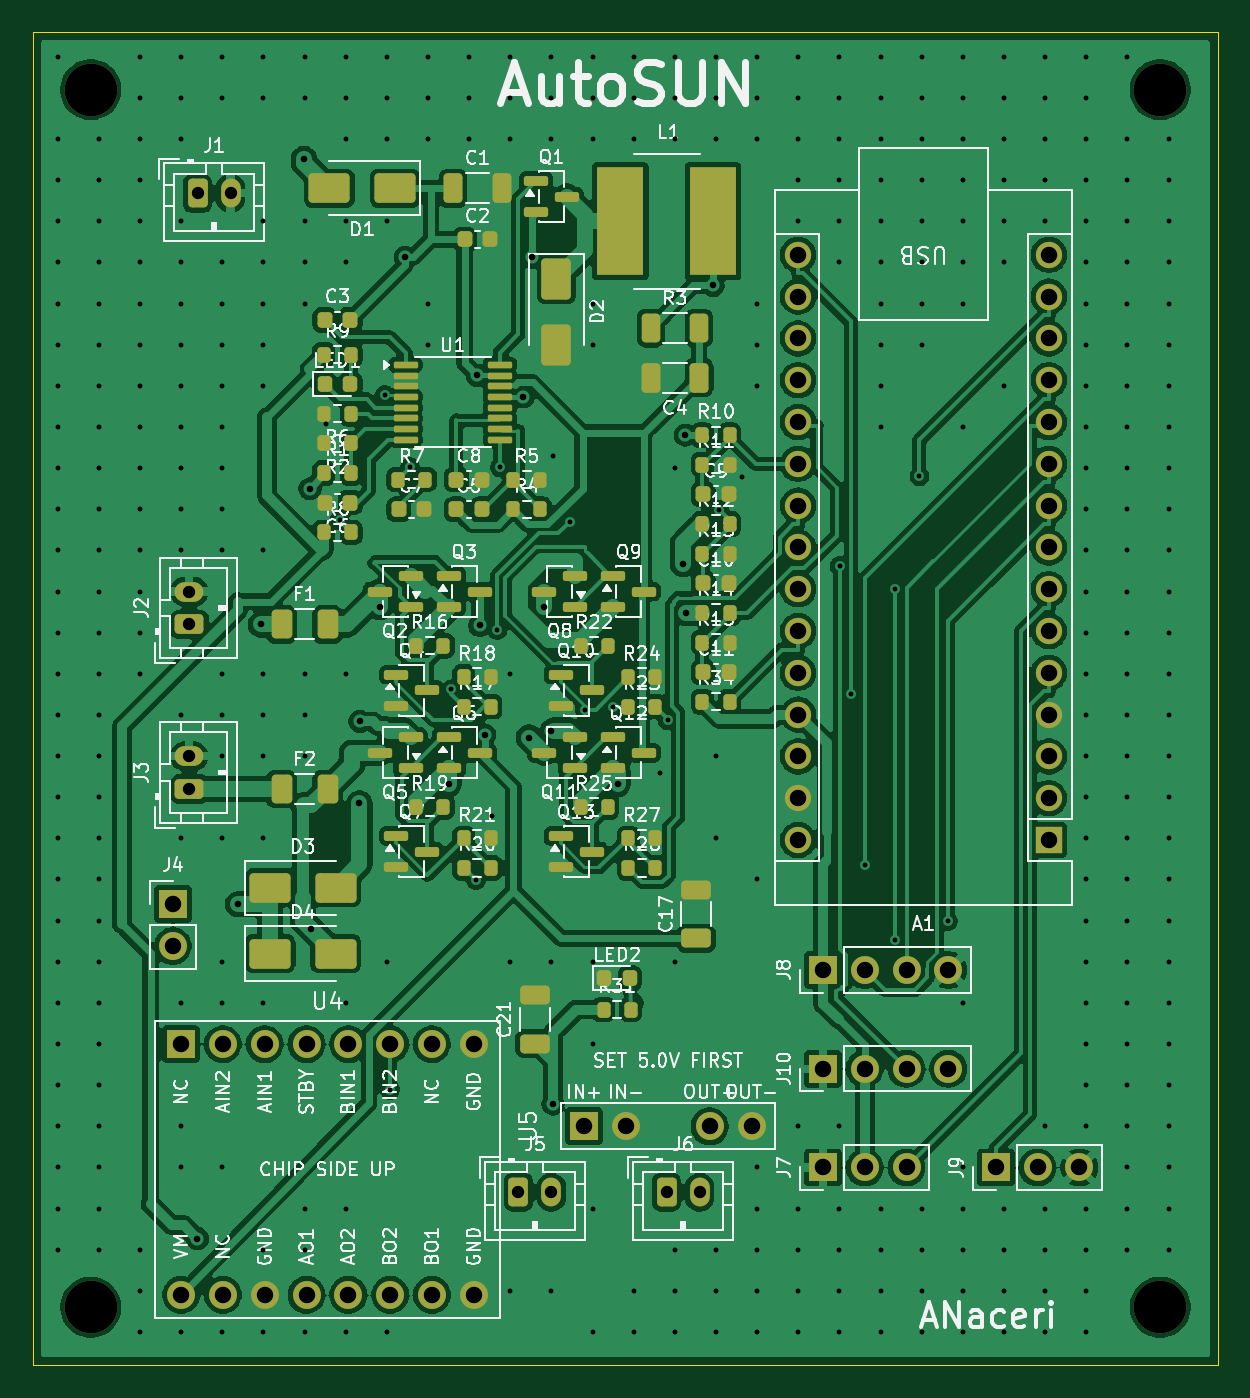
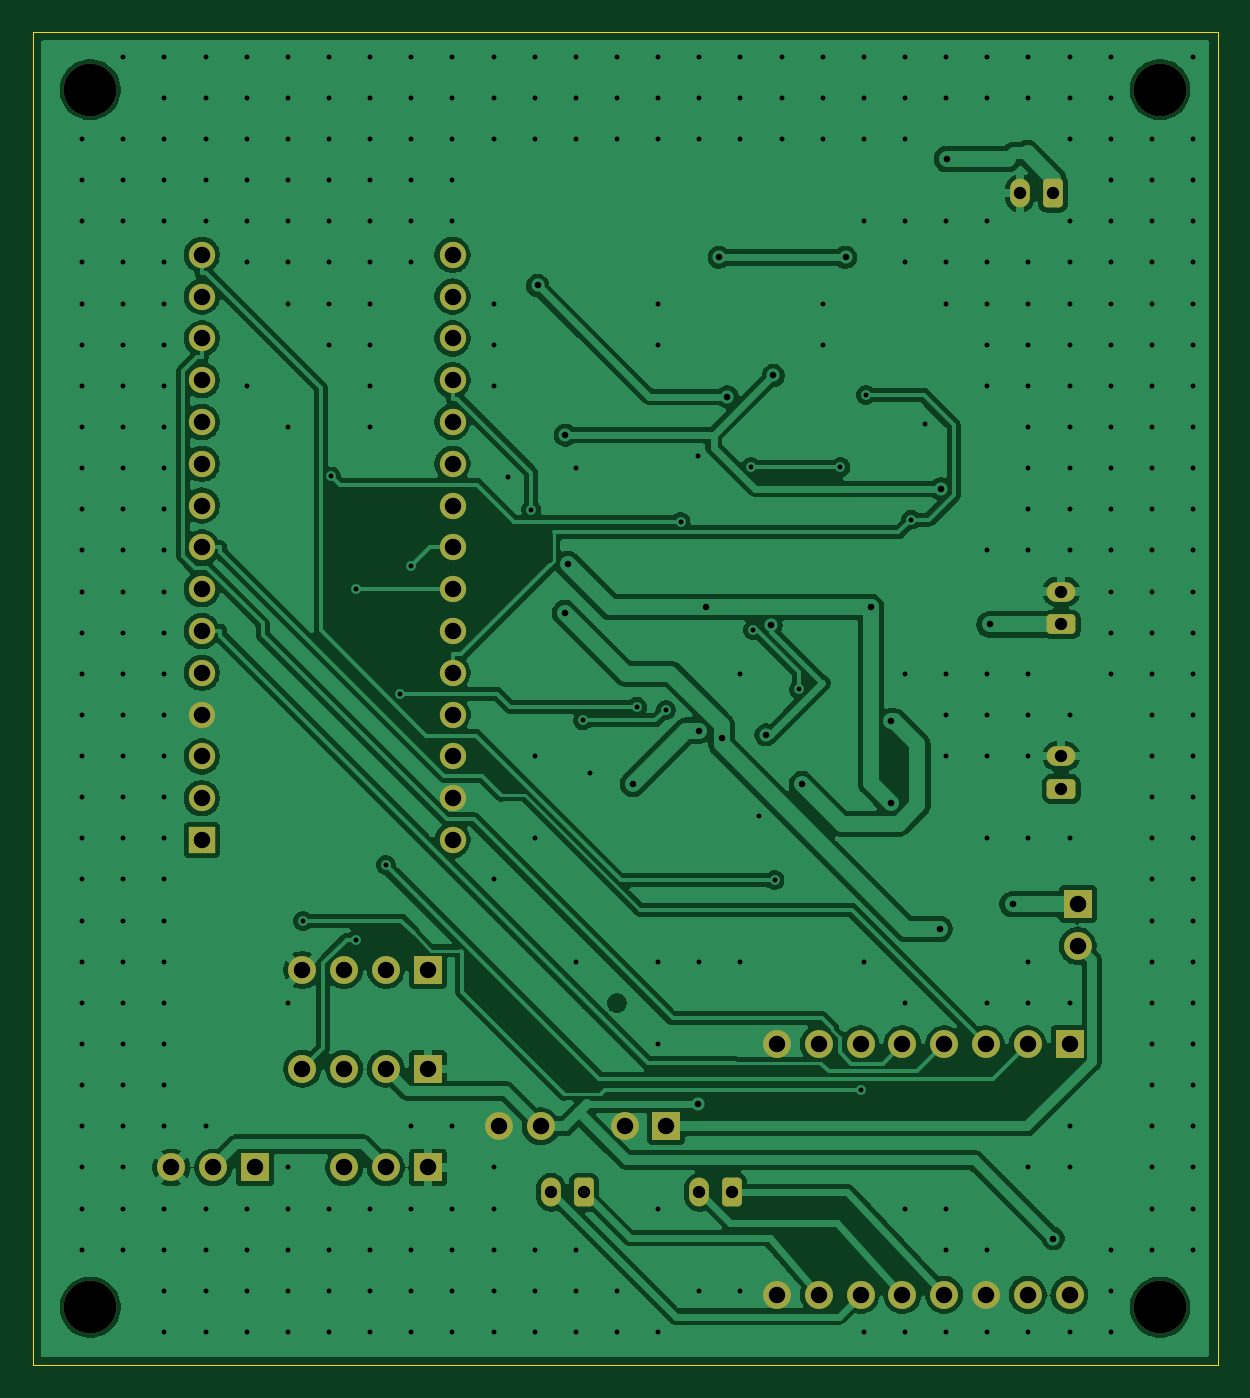
Circuit board: 11 layer files. Board 72.0 x 81.0 mm.
- bottom_copper: solar_car-B_Cu.gbl (177385 bytes)
- bottom_mask: solar_car-B_Mask.gbs (4147 bytes)
- paste: solar_car-B_Paste.gbp (490 bytes)
- bottom_silk: solar_car-B_Silkscreen.gbo (4157 bytes)
- outline: solar_car-Edge_Cuts.gm1 (656 bytes)
- top_copper: solar_car-F_Cu.gtl (300422 bytes)
- top_mask: solar_car-F_Mask.gts (12134 bytes)
- paste: solar_car-F_Paste.gtp (9002 bytes)
- top_silk: solar_car-F_Silkscreen.gto (187760 bytes)
- drill: solar_car-NPTH.drl (384 bytes)
- drill: solar_car-PTH.drl (7887 bytes)

=== bottom_copper: solar_car-B_Cu.gbl (177385 bytes, source omitted) ===
=== bottom_mask: solar_car-B_Mask.gbs ===
G04 #@! TF.GenerationSoftware,KiCad,Pcbnew,10.0.8*
G04 #@! TF.CreationDate,2026-11-24T00:13:50-05:00*
G04 #@! TF.ProjectId,solar_car,736f6c61-725f-4636-9172-2e6b69636164,rev?*
G04 #@! TF.SameCoordinates,Original*
G04 #@! TF.FileFunction,Soldermask,Bot*
G04 #@! TF.FilePolarity,Negative*
%FSLAX46Y46*%
G04 Gerber Fmt 4.6, Leading zero omitted, Abs format (unit mm)*
G04 Created by KiCad (PCBNEW 10.0.8) date 2026-11-24 00:13:50*
%MOMM*%
%LPD*%
G01*
G04 APERTURE LIST*
G04 Aperture macros list*
%AMRoundRect*
0 Rectangle with rounded corners*
0 $1 Rounding radius*
0 $2 $3 $4 $5 $6 $7 $8 $9 X,Y pos of 4 corners*
0 Add a 4 corners polygon primitive as box body*
4,1,4,$2,$3,$4,$5,$6,$7,$8,$9,$2,$3,0*
0 Add four circle primitives for the rounded corners*
1,1,$1+$1,$2,$3*
1,1,$1+$1,$4,$5*
1,1,$1+$1,$6,$7*
1,1,$1+$1,$8,$9*
0 Add four rect primitives between the rounded corners*
20,1,$1+$1,$2,$3,$4,$5,0*
20,1,$1+$1,$4,$5,$6,$7,0*
20,1,$1+$1,$6,$7,$8,$9,0*
20,1,$1+$1,$8,$9,$2,$3,0*%
G04 Aperture macros list end*
%ADD10RoundRect,0.250000X-0.350000X-0.625000X0.350000X-0.625000X0.350000X0.625000X-0.350000X0.625000X0*%
%ADD11O,1.200000X1.750000*%
%ADD12RoundRect,0.250000X0.625000X-0.350000X0.625000X0.350000X-0.625000X0.350000X-0.625000X-0.350000X0*%
%ADD13O,1.750000X1.200000*%
%ADD14C,3.200000*%
%ADD15R,1.700000X1.700000*%
%ADD16C,1.700000*%
%ADD17R,1.600000X1.600000*%
%ADD18O,1.600000X1.600000*%
G04 APERTURE END LIST*
D10*
G04 #@! TO.C,J1*
X110000000Y-109800000D03*
D11*
X112000000Y-109800000D03*
G04 #@! TD*
D10*
G04 #@! TO.C,J5*
X129500000Y-170500000D03*
D11*
X131500000Y-170500000D03*
G04 #@! TD*
D12*
G04 #@! TO.C,J2*
X109500000Y-136000000D03*
D13*
X109500000Y-134000000D03*
G04 #@! TD*
D14*
G04 #@! TO.C,H3*
X103500000Y-177500000D03*
G04 #@! TD*
D15*
G04 #@! TO.C,U4*
X109000000Y-161500000D03*
D16*
X111540000Y-161500000D03*
X114080000Y-161500000D03*
X116620000Y-161500000D03*
X119160000Y-161500000D03*
X121700000Y-161500000D03*
X124240000Y-161500000D03*
X126780000Y-161500000D03*
X109000000Y-176740000D03*
X111540000Y-176740000D03*
X114080000Y-176740000D03*
X116620000Y-176740000D03*
X119160000Y-176740000D03*
X121700000Y-176740000D03*
X124240000Y-176740000D03*
X126780000Y-176740000D03*
G04 #@! TD*
D12*
G04 #@! TO.C,J3*
X109500000Y-146000000D03*
D13*
X109500000Y-144000000D03*
G04 #@! TD*
D14*
G04 #@! TO.C,H4*
X168500000Y-177500000D03*
G04 #@! TD*
G04 #@! TO.C,H2*
X168500000Y-103500000D03*
G04 #@! TD*
D15*
G04 #@! TO.C,J4*
X108500000Y-153000000D03*
D16*
X108500000Y-155540000D03*
G04 #@! TD*
D17*
G04 #@! TO.C,A1*
X161730000Y-149100000D03*
D18*
X161730000Y-146560000D03*
X161730000Y-144020000D03*
X161730000Y-141480000D03*
X161730000Y-138940000D03*
X161730000Y-136400000D03*
X161730000Y-133860000D03*
X161730000Y-131320000D03*
X161730000Y-128780000D03*
X161730000Y-126240000D03*
X161730000Y-123700000D03*
X161730000Y-121160000D03*
X161730000Y-118620000D03*
X161730000Y-116080000D03*
X161730000Y-113540000D03*
X146490000Y-113540000D03*
X146490000Y-116080000D03*
X146490000Y-118620000D03*
X146490000Y-121160000D03*
X146490000Y-123700000D03*
X146490000Y-126240000D03*
X146490000Y-128780000D03*
X146490000Y-131320000D03*
X146490000Y-133860000D03*
X146490000Y-136400000D03*
X146490000Y-138940000D03*
X146490000Y-141480000D03*
X146490000Y-144020000D03*
X146490000Y-146560000D03*
X146490000Y-149100000D03*
G04 #@! TD*
D15*
G04 #@! TO.C,J10*
X148000000Y-163000000D03*
D16*
X150540000Y-163000000D03*
X153080000Y-163000000D03*
X155620000Y-163000000D03*
G04 #@! TD*
D14*
G04 #@! TO.C,H1*
X103500000Y-103500000D03*
G04 #@! TD*
D15*
G04 #@! TO.C,J8*
X148000000Y-157000000D03*
D16*
X150540000Y-157000000D03*
X153080000Y-157000000D03*
X155620000Y-157000000D03*
G04 #@! TD*
D15*
G04 #@! TO.C,J9*
X158500000Y-169000000D03*
D16*
X161040000Y-169000000D03*
X163580000Y-169000000D03*
G04 #@! TD*
D15*
G04 #@! TO.C,U5*
X133500000Y-166500000D03*
D16*
X136040000Y-166500000D03*
X141120000Y-166500000D03*
X143660000Y-166500000D03*
G04 #@! TD*
D15*
G04 #@! TO.C,J7*
X148000000Y-169000000D03*
D16*
X150540000Y-169000000D03*
X153080000Y-169000000D03*
G04 #@! TD*
D10*
G04 #@! TO.C,J6*
X138500000Y-170500000D03*
D11*
X140500000Y-170500000D03*
G04 #@! TD*
M02*

=== paste: solar_car-B_Paste.gbp ===
G04 #@! TF.GenerationSoftware,KiCad,Pcbnew,10.0.8*
G04 #@! TF.CreationDate,2026-11-24T00:13:50-05:00*
G04 #@! TF.ProjectId,solar_car,736f6c61-725f-4636-9172-2e6b69636164,rev?*
G04 #@! TF.SameCoordinates,Original*
G04 #@! TF.FileFunction,Paste,Bot*
G04 #@! TF.FilePolarity,Positive*
%FSLAX46Y46*%
G04 Gerber Fmt 4.6, Leading zero omitted, Abs format (unit mm)*
G04 Created by KiCad (PCBNEW 10.0.8) date 2026-11-24 00:13:50*
%MOMM*%
%LPD*%
G01*
G04 APERTURE LIST*
G04 APERTURE END LIST*
M02*

=== bottom_silk: solar_car-B_Silkscreen.gbo ===
G04 #@! TF.GenerationSoftware,KiCad,Pcbnew,10.0.8*
G04 #@! TF.CreationDate,2026-11-24T00:13:50-05:00*
G04 #@! TF.ProjectId,solar_car,736f6c61-725f-4636-9172-2e6b69636164,rev?*
G04 #@! TF.SameCoordinates,Original*
G04 #@! TF.FileFunction,Legend,Bot*
G04 #@! TF.FilePolarity,Positive*
%FSLAX46Y46*%
G04 Gerber Fmt 4.6, Leading zero omitted, Abs format (unit mm)*
G04 Created by KiCad (PCBNEW 10.0.8) date 2026-11-24 00:13:50*
%MOMM*%
%LPD*%
G01*
G04 APERTURE LIST*
G04 Aperture macros list*
%AMRoundRect*
0 Rectangle with rounded corners*
0 $1 Rounding radius*
0 $2 $3 $4 $5 $6 $7 $8 $9 X,Y pos of 4 corners*
0 Add a 4 corners polygon primitive as box body*
4,1,4,$2,$3,$4,$5,$6,$7,$8,$9,$2,$3,0*
0 Add four circle primitives for the rounded corners*
1,1,$1+$1,$2,$3*
1,1,$1+$1,$4,$5*
1,1,$1+$1,$6,$7*
1,1,$1+$1,$8,$9*
0 Add four rect primitives between the rounded corners*
20,1,$1+$1,$2,$3,$4,$5,0*
20,1,$1+$1,$4,$5,$6,$7,0*
20,1,$1+$1,$6,$7,$8,$9,0*
20,1,$1+$1,$8,$9,$2,$3,0*%
G04 Aperture macros list end*
%ADD10RoundRect,0.250000X-0.350000X-0.625000X0.350000X-0.625000X0.350000X0.625000X-0.350000X0.625000X0*%
%ADD11O,1.200000X1.750000*%
%ADD12RoundRect,0.250000X0.625000X-0.350000X0.625000X0.350000X-0.625000X0.350000X-0.625000X-0.350000X0*%
%ADD13O,1.750000X1.200000*%
%ADD14C,3.200000*%
%ADD15R,1.700000X1.700000*%
%ADD16C,1.700000*%
%ADD17R,1.600000X1.600000*%
%ADD18O,1.600000X1.600000*%
G04 APERTURE END LIST*
%LPC*%
D10*
G04 #@! TO.C,J1*
X110000000Y-109800000D03*
D11*
X112000000Y-109800000D03*
G04 #@! TD*
D10*
G04 #@! TO.C,J5*
X129500000Y-170500000D03*
D11*
X131500000Y-170500000D03*
G04 #@! TD*
D12*
G04 #@! TO.C,J2*
X109500000Y-136000000D03*
D13*
X109500000Y-134000000D03*
G04 #@! TD*
D14*
G04 #@! TO.C,H3*
X103500000Y-177500000D03*
G04 #@! TD*
D15*
G04 #@! TO.C,U4*
X109000000Y-161500000D03*
D16*
X111540000Y-161500000D03*
X114080000Y-161500000D03*
X116620000Y-161500000D03*
X119160000Y-161500000D03*
X121700000Y-161500000D03*
X124240000Y-161500000D03*
X126780000Y-161500000D03*
X109000000Y-176740000D03*
X111540000Y-176740000D03*
X114080000Y-176740000D03*
X116620000Y-176740000D03*
X119160000Y-176740000D03*
X121700000Y-176740000D03*
X124240000Y-176740000D03*
X126780000Y-176740000D03*
G04 #@! TD*
D12*
G04 #@! TO.C,J3*
X109500000Y-146000000D03*
D13*
X109500000Y-144000000D03*
G04 #@! TD*
D14*
G04 #@! TO.C,H4*
X168500000Y-177500000D03*
G04 #@! TD*
G04 #@! TO.C,H2*
X168500000Y-103500000D03*
G04 #@! TD*
D15*
G04 #@! TO.C,J4*
X108500000Y-153000000D03*
D16*
X108500000Y-155540000D03*
G04 #@! TD*
D17*
G04 #@! TO.C,A1*
X161730000Y-149100000D03*
D18*
X161730000Y-146560000D03*
X161730000Y-144020000D03*
X161730000Y-141480000D03*
X161730000Y-138940000D03*
X161730000Y-136400000D03*
X161730000Y-133860000D03*
X161730000Y-131320000D03*
X161730000Y-128780000D03*
X161730000Y-126240000D03*
X161730000Y-123700000D03*
X161730000Y-121160000D03*
X161730000Y-118620000D03*
X161730000Y-116080000D03*
X161730000Y-113540000D03*
X146490000Y-113540000D03*
X146490000Y-116080000D03*
X146490000Y-118620000D03*
X146490000Y-121160000D03*
X146490000Y-123700000D03*
X146490000Y-126240000D03*
X146490000Y-128780000D03*
X146490000Y-131320000D03*
X146490000Y-133860000D03*
X146490000Y-136400000D03*
X146490000Y-138940000D03*
X146490000Y-141480000D03*
X146490000Y-144020000D03*
X146490000Y-146560000D03*
X146490000Y-149100000D03*
G04 #@! TD*
D15*
G04 #@! TO.C,J10*
X148000000Y-163000000D03*
D16*
X150540000Y-163000000D03*
X153080000Y-163000000D03*
X155620000Y-163000000D03*
G04 #@! TD*
D14*
G04 #@! TO.C,H1*
X103500000Y-103500000D03*
G04 #@! TD*
D15*
G04 #@! TO.C,J8*
X148000000Y-157000000D03*
D16*
X150540000Y-157000000D03*
X153080000Y-157000000D03*
X155620000Y-157000000D03*
G04 #@! TD*
D15*
G04 #@! TO.C,J9*
X158500000Y-169000000D03*
D16*
X161040000Y-169000000D03*
X163580000Y-169000000D03*
G04 #@! TD*
D15*
G04 #@! TO.C,U5*
X133500000Y-166500000D03*
D16*
X136040000Y-166500000D03*
X141120000Y-166500000D03*
X143660000Y-166500000D03*
G04 #@! TD*
D15*
G04 #@! TO.C,J7*
X148000000Y-169000000D03*
D16*
X150540000Y-169000000D03*
X153080000Y-169000000D03*
G04 #@! TD*
D10*
G04 #@! TO.C,J6*
X138500000Y-170500000D03*
D11*
X140500000Y-170500000D03*
G04 #@! TD*
%LPD*%
M02*

=== outline: solar_car-Edge_Cuts.gm1 ===
G04 #@! TF.GenerationSoftware,KiCad,Pcbnew,10.0.8*
G04 #@! TF.CreationDate,2026-11-24T00:13:50-05:00*
G04 #@! TF.ProjectId,solar_car,736f6c61-725f-4636-9172-2e6b69636164,rev?*
G04 #@! TF.SameCoordinates,Original*
G04 #@! TF.FileFunction,Profile,NP*
%FSLAX46Y46*%
G04 Gerber Fmt 4.6, Leading zero omitted, Abs format (unit mm)*
G04 Created by KiCad (PCBNEW 10.0.8) date 2026-11-24 00:13:50*
%MOMM*%
%LPD*%
G01*
G04 APERTURE LIST*
G04 #@! TA.AperFunction,Profile*
%ADD10C,0.050000*%
G04 #@! TD*
G04 APERTURE END LIST*
D10*
X100000000Y-100000000D02*
X172000000Y-100000000D01*
X172000000Y-181000000D01*
X100000000Y-181000000D01*
X100000000Y-100000000D01*
M02*

=== top_copper: solar_car-F_Cu.gtl (300422 bytes, source omitted) ===
=== top_mask: solar_car-F_Mask.gts (12134 bytes, source omitted) ===
=== paste: solar_car-F_Paste.gtp (9002 bytes, source omitted) ===
=== top_silk: solar_car-F_Silkscreen.gto (187760 bytes, source omitted) ===
=== drill: solar_car-NPTH.drl ===
M48
; DRILL file KiCad 10.0.8 date 2026-11-24T00:13:50
; FORMAT={-:-/ absolute / metric / decimal}
; #@! TF.CreationDate,2026-11-24T00:13:50-05:00
; #@! TF.GenerationSoftware,Kicad,Pcbnew,10.0.8
; #@! TF.FileFunction,NonPlated,1,2,NPTH
FMAT,2
METRIC
; #@! TA.AperFunction,NonPlated,NPTH,ComponentDrill
T1C3.200
%
G90
G05
T1
X103.5Y-103.5
X103.5Y-177.5
X168.5Y-103.5
X168.5Y-177.5
M30

=== drill: solar_car-PTH.drl (7887 bytes, source omitted) ===
